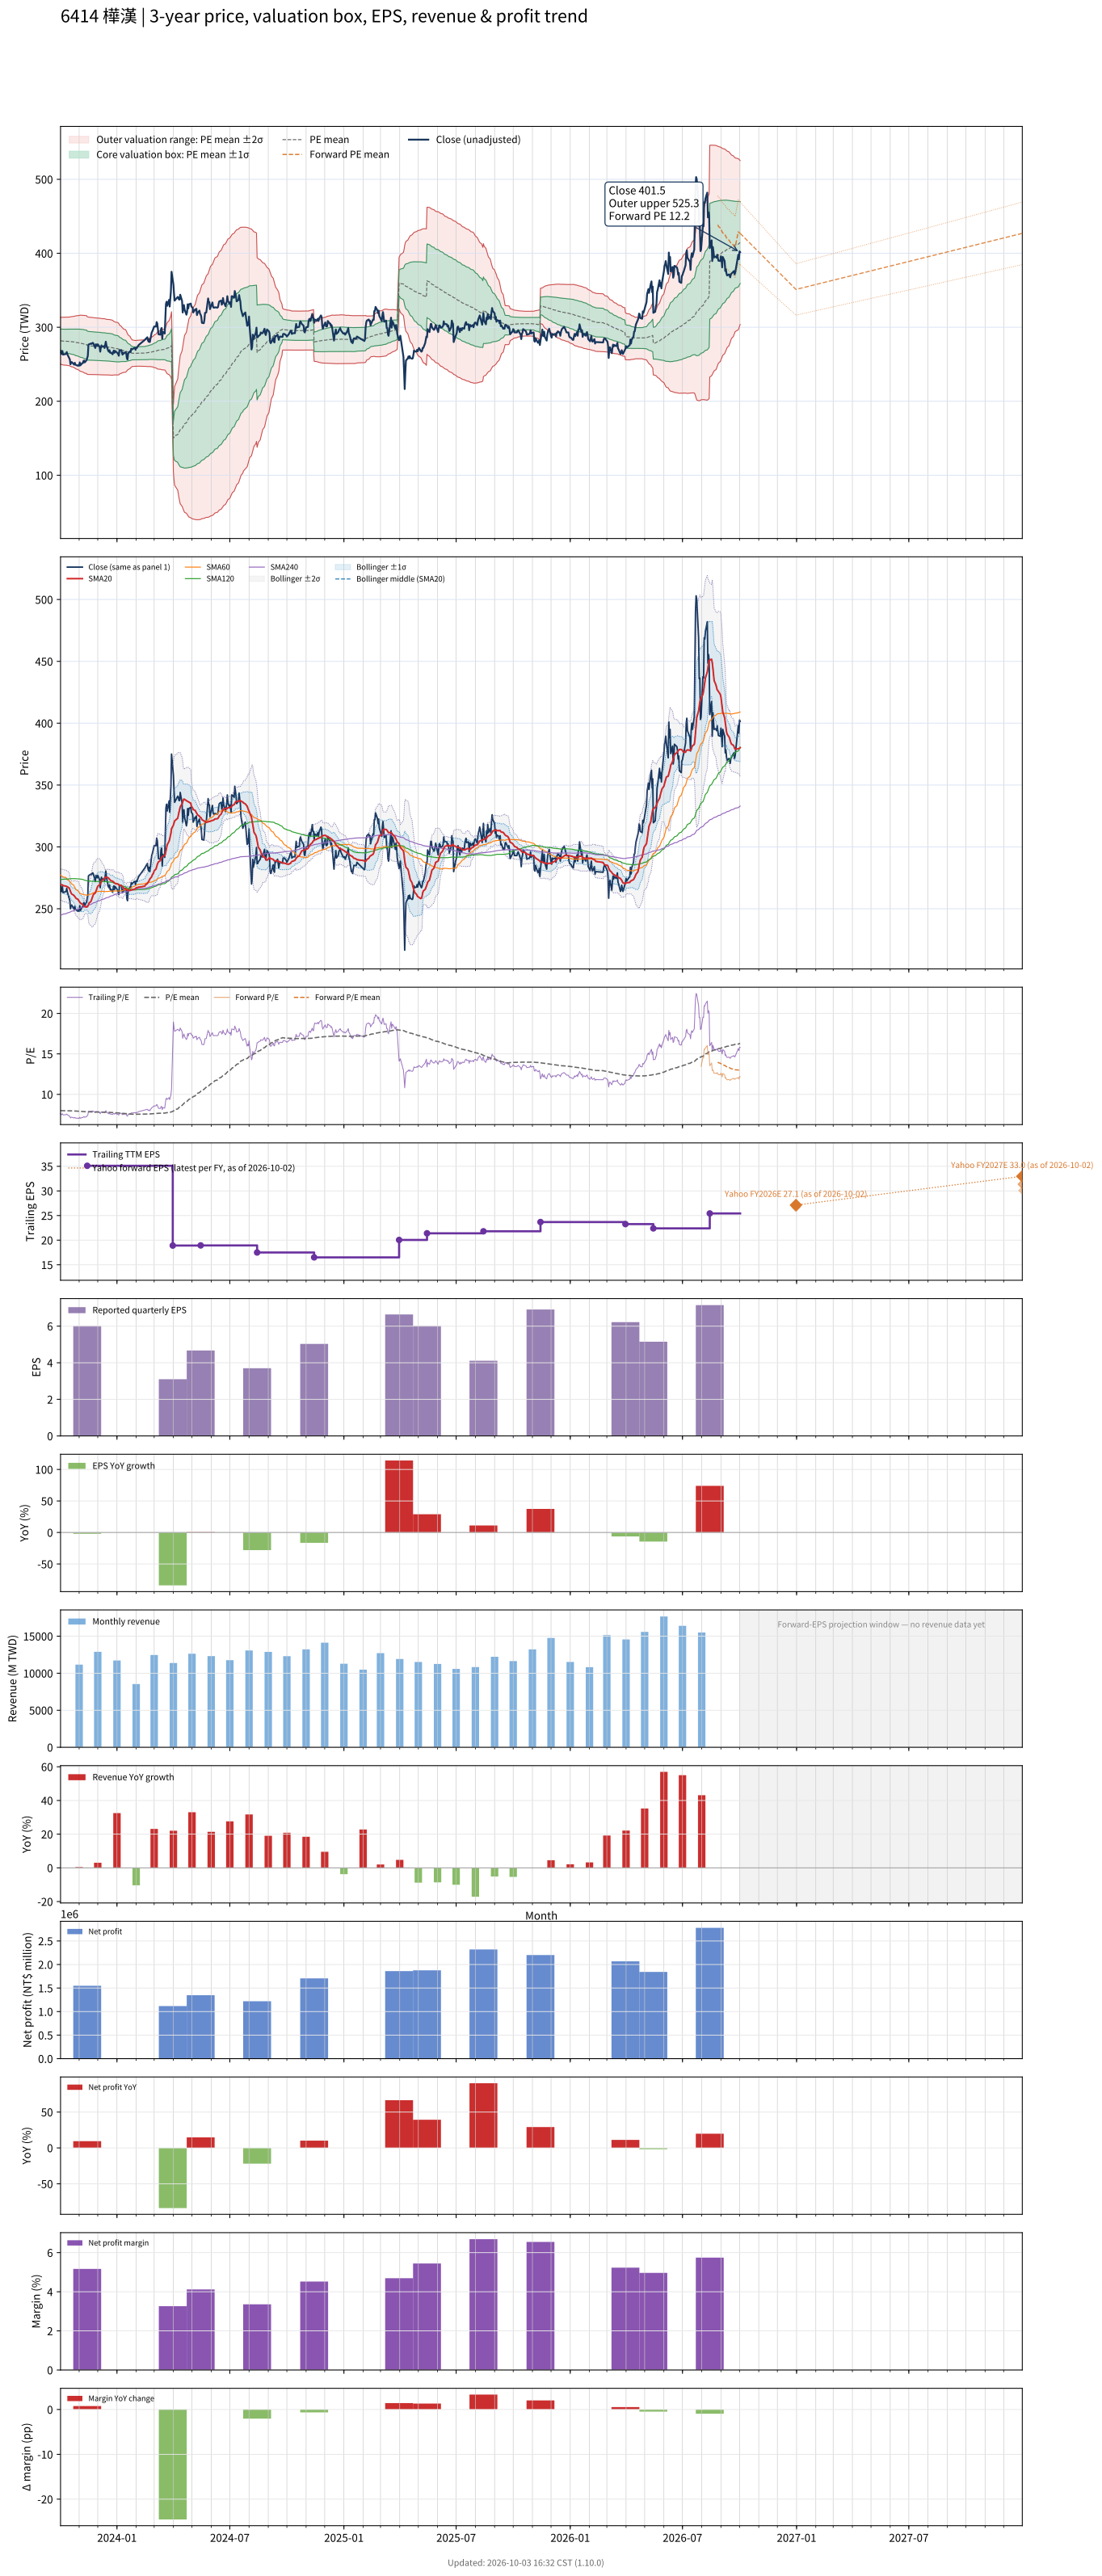

The table this chart was drawn from, first rows:
# chart-version: skill-stock-dynamic-val…
date, close, available_date, period_end, eps, ttm_eps, pe, pe_mean, pe_std, price_m2, price_m1, price_mean, price_p1, price_p2, as_of_date, forward_eps, forward_pe, forward_pe_mean, forward_pe_std, forward_price_m2, forward_price_m1, forward_price_mean, forward_price_p1, forward_price_p2
2023-10-02, 268.5, 2023-08-14, 2023-06-30, 5.14, 35.24, 7.619, 7.995, 0.4493, 250.1, 265.9, 281.7, 297.6, 313.4, , , , , , , , , , 
2023-10-03, 264, 2023-08-14, 2023-06-30, 5.14, 35.24, 7.491, 7.992, 0.4516, 249.8, 265.7, 281.6, 297.5, 313.4, , , , , , , , , , 
2023-10-04, 264, 2023-08-14, 2023-06-30, 5.14, 35.24, 7.491, 7.988, 0.4538, 249.5, 265.5, 281.5, 297.5, 313.5, , , , , , , , , , 
2023-10-05, 268, 2023-08-14, 2023-06-30, 5.14, 35.24, 7.605, 7.986, 0.4551, 249.3, 265.4, 281.4, 297.5, 313.5, , , , , , , , , , 
2023-10-06, 263, 2023-08-14, 2023-06-30, 5.14, 35.24, 7.463, 7.982, 0.4575, 249.1, 265.2, 281.3, 297.4, 313.5, , , , , , , , , , 
2023-10-11, 264, 2023-08-14, 2023-06-30, 5.14, 35.24, 7.491, 7.979, 0.4596, 248.8, 265, 281.2, 297.4, 313.6, , , , , , , , , , 
2023-10-12, 266.5, 2023-08-14, 2023-06-30, 5.14, 35.24, 7.562, 7.977, 0.4609, 248.6, 264.9, 281.1, 297.3, 313.6, , , , , , , , , , 
2023-10-13, 263.5, 2023-08-14, 2023-06-30, 5.14, 35.24, 7.477, 7.974, 0.463, 248.4, 264.7, 281, 297.3, 313.6, , , , , , , , , , 
2023-10-16, 258.5, 2023-08-14, 2023-06-30, 5.14, 35.24, 7.335, 7.971, 0.4659, 248.1, 264.5, 280.9, 297.3, 313.7, , , , , , , , , , 
2023-10-17, 256.5, 2023-08-14, 2023-06-30, 5.14, 35.24, 7.279, 7.969, 0.4686, 247.8, 264.3, 280.8, 297.3, 313.8, , , , , , , , , , 
2023-10-18, 250, 2023-08-14, 2023-06-30, 5.14, 35.24, 7.094, 7.964, 0.4745, 247.2, 263.9, 280.7, 297.4, 314.1, , , , , , , , , , 
2023-10-19, 252, 2023-08-14, 2023-06-30, 5.14, 35.24, 7.151, 7.961, 0.4783, 246.8, 263.7, 280.6, 297.4, 314.3, , , , , , , , , , 
2023-10-20, 253, 2023-08-14, 2023-06-30, 5.14, 35.24, 7.179, 7.959, 0.4818, 246.5, 263.5, 280.5, 297.4, 314.4, , , , , , , , , , 
2023-10-23, 250.5, 2023-08-14, 2023-06-30, 5.14, 35.24, 7.108, 7.955, 0.4867, 246, 263.2, 280.3, 297.5, 314.6, , , , , , , , , , 
2023-10-24, 249.5, 2023-08-14, 2023-06-30, 5.14, 35.24, 7.08, 7.95, 0.4926, 245.4, 262.8, 280.2, 297.5, 314.9, , , , , , , , , , 
2023-10-25, 252, 2023-08-14, 2023-06-30, 5.14, 35.24, 7.151, 7.944, 0.4978, 244.9, 262.4, 280, 297.5, 315, , , , , , , , , , 
2023-10-26, 249.5, 2023-08-14, 2023-06-30, 5.14, 35.24, 7.08, 7.939, 0.5038, 244.3, 262, 279.8, 297.5, 315.3, , , , , , , , , , 
2023-10-27, 249, 2023-08-14, 2023-06-30, 5.14, 35.24, 7.066, 7.932, 0.51, 243.6, 261.6, 279.5, 297.5, 315.5, , , , , , , , , , 
2023-10-30, 248, 2023-08-14, 2023-06-30, 5.14, 35.24, 7.037, 7.925, 0.5165, 242.9, 261.1, 279.3, 297.5, 315.7, , , , , , , , , , 
2023-10-31, 249, 2023-08-14, 2023-06-30, 5.14, 35.24, 7.066, 7.918, 0.5224, 242.2, 260.6, 279, 297.5, 315.9, , , , , , , , , , 
2023-11-01, 248, 2023-08-14, 2023-06-30, 5.14, 35.24, 7.037, 7.912, 0.5284, 241.6, 260.2, 278.8, 297.4, 316.1, , , , , , , , , , 
2023-11-02, 252.5, 2023-08-14, 2023-06-30, 5.14, 35.24, 7.165, 7.906, 0.5328, 241.1, 259.8, 278.6, 297.4, 316.2, , , , , , , , , , 
2023-11-03, 248.5, 2023-08-14, 2023-06-30, 5.14, 35.24, 7.052, 7.9, 0.5385, 240.4, 259.4, 278.4, 297.4, 316.3, , , , , , , , , , 
2023-11-06, 251.5, 2023-08-14, 2023-06-30, 5.14, 35.24, 7.137, 7.89, 0.5416, 239.9, 259, 278, 297.1, 316.2, , , , , , , , , , 
2023-11-07, 251.5, 2023-08-14, 2023-06-30, 5.14, 35.24, 7.137, 7.884, 0.5459, 239.4, 258.6, 277.8, 297.1, 316.3, , , , , , , , , , 
2023-11-08, 254.5, 2023-08-14, 2023-06-30, 5.14, 35.24, 7.222, 7.877, 0.5489, 238.9, 258.2, 277.6, 296.9, 316.3, , , , , , , , , , 
2023-11-09, 255, 2023-08-14, 2023-06-30, 5.14, 35.24, 7.236, 7.868, 0.5506, 238.5, 257.9, 277.3, 296.7, 316.1, , , , , , , , , , 
2023-11-10, 252.5, 2023-08-14, 2023-06-30, 5.14, 35.24, 7.165, 7.859, 0.5532, 238, 257.5, 277, 296.4, 315.9, , , , , , , , , , 
2023-11-13, 255.5, 2023-08-14, 2023-06-30, 5.14, 35.24, 7.25, 7.85, 0.5542, 237.6, 257.1, 276.6, 296.2, 315.7, , , , , , , , , , 
2023-11-14, 258.5, 2023-11-14, 2023-09-30, 6.02, 35.11, 7.363, 7.843, 0.5547, 236.4, 255.9, 275.4, 294.8, 314.3, , , , , , , , , , 
2023-11-15, 261.5, 2023-11-14, 2023-09-30, 6.02, 35.11, 7.448, 7.836, 0.5545, 236.2, 255.6, 275.1, 294.6, 314, , , , , , , , , , 
2023-11-16, 276.5, 2023-11-14, 2023-09-30, 6.02, 35.11, 7.875, 7.832, 0.5525, 236.2, 255.6, 275, 294.4, 313.8, , , , , , , , , , 
2023-11-17, 277, 2023-11-14, 2023-09-30, 6.02, 35.11, 7.889, 7.829, 0.551, 236.2, 255.5, 274.9, 294.2, 313.6, , , , , , , , , , 
2023-11-20, 278, 2023-11-14, 2023-09-30, 6.02, 35.11, 7.918, 7.827, 0.5507, 236.2, 255.5, 274.8, 294.2, 313.5, , , , , , , , , , 
2023-11-21, 277.5, 2023-11-14, 2023-09-30, 6.02, 35.11, 7.904, 7.825, 0.5496, 236.1, 255.4, 274.7, 294, 313.3, , , , , , , , , , 
2023-11-22, 278.5, 2023-11-14, 2023-09-30, 6.02, 35.11, 7.932, 7.823, 0.5488, 236.1, 255.4, 274.7, 293.9, 313.2, , , , , , , , , , 
2023-11-23, 279, 2023-11-14, 2023-09-30, 6.02, 35.11, 7.946, 7.82, 0.5472, 236.1, 255.4, 274.6, 293.8, 313, , , , , , , , , , 
2023-11-24, 278, 2023-11-14, 2023-09-30, 6.02, 35.11, 7.918, 7.818, 0.5464, 236.1, 255.3, 274.5, 293.7, 312.9, , , , , , , , , , 
2023-11-27, 272, 2023-11-14, 2023-09-30, 6.02, 35.11, 7.747, 7.815, 0.5455, 236.1, 255.2, 274.4, 293.5, 312.7, , , , , , , , , , 
2023-11-28, 277, 2023-11-14, 2023-09-30, 6.02, 35.11, 7.889, 7.813, 0.5449, 236, 255.2, 274.3, 293.4, 312.6, , , , , , , , , , 
2023-11-29, 276.5, 2023-11-14, 2023-09-30, 6.02, 35.11, 7.875, 7.812, 0.5448, 236, 255.2, 274.3, 293.4, 312.5, , , , , , , , , , 
2023-11-30, 275, 2023-11-14, 2023-09-30, 6.02, 35.11, 7.833, 7.81, 0.5444, 236, 255.1, 274.2, 293.3, 312.4, , , , , , , , , , 
2023-12-01, 277, 2023-11-14, 2023-09-30, 6.02, 35.11, 7.889, 7.809, 0.5439, 236, 255.1, 274.2, 293.3, 312.4, , , , , , , , , , 
2023-12-04, 273.5, 2023-11-14, 2023-09-30, 6.02, 35.11, 7.79, 7.806, 0.5433, 235.9, 255, 274.1, 293.2, 312.2, , , , , , , , , , 
2023-12-05, 267, 2023-11-14, 2023-09-30, 6.02, 35.11, 7.605, 7.803, 0.5434, 235.8, 254.9, 274, 293, 312.1, , , , , , , , , , 
2023-12-06, 272.5, 2023-11-14, 2023-09-30, 6.02, 35.11, 7.761, 7.8, 0.5426, 235.8, 254.8, 273.9, 292.9, 312, , , , , , , , , , 
2023-12-07, 275.5, 2023-11-14, 2023-09-30, 6.02, 35.11, 7.847, 7.798, 0.5416, 235.7, 254.8, 273.8, 292.8, 311.8, , , , , , , , , , 
2023-12-08, 273.5, 2023-11-14, 2023-09-30, 6.02, 35.11, 7.79, 7.795, 0.5406, 235.7, 254.7, 273.7, 292.7, 311.6, , , , , , , , , , 
2023-12-11, 274.5, 2023-11-14, 2023-09-30, 6.02, 35.11, 7.818, 7.794, 0.5404, 235.7, 254.7, 273.6, 292.6, 311.6, , , , , , , , , , 
2023-12-12, 272, 2023-11-14, 2023-09-30, 6.02, 35.11, 7.747, 7.792, 0.5402, 235.6, 254.6, 273.6, 292.5, 311.5, , , , , , , , , , 
2023-12-13, 276.5, 2023-11-14, 2023-09-30, 6.02, 35.11, 7.875, 7.79, 0.5394, 235.6, 254.6, 273.5, 292.4, 311.4, , , , , , , , , , 
2023-12-14, 280.5, 2023-11-14, 2023-09-30, 6.02, 35.11, 7.989, 7.786, 0.5368, 235.7, 254.5, 273.4, 292.2, 311.1, , , , , , , , , , 
2023-12-15, 275.5, 2023-11-14, 2023-09-30, 6.02, 35.11, 7.847, 7.782, 0.5338, 235.7, 254.5, 273.2, 292, 310.7, , , , , , , , , , 
2023-12-18, 268, 2023-11-14, 2023-09-30, 6.02, 35.11, 7.633, 7.779, 0.5338, 235.6, 254.4, 273.1, 291.9, 310.6, , , , , , , , , , 
2023-12-19, 267, 2023-11-14, 2023-09-30, 6.02, 35.11, 7.605, 7.777, 0.5339, 235.5, 254.3, 273, 291.8, 310.5, , , , , , , , , , 
2023-12-20, 269, 2023-11-14, 2023-09-30, 6.02, 35.11, 7.662, 7.774, 0.5337, 235.5, 254.2, 272.9, 291.7, 310.4, , , , , , , , , , 
2023-12-21, 265.5, 2023-11-14, 2023-09-30, 6.02, 35.11, 7.562, 7.771, 0.5338, 235.3, 254.1, 272.8, 291.6, 310.3, , , , , , , , , , 
2023-12-22, 266, 2023-11-14, 2023-09-30, 6.02, 35.11, 7.576, 7.766, 0.533, 235.2, 254, 272.7, 291.4, 310.1, , , , , , , , , , 
2023-12-25, 263.5, 2023-11-14, 2023-09-30, 6.02, 35.11, 7.505, 7.757, 0.5282, 235.3, 253.8, 272.4, 290.9, 309.4, , , , , , , , , , 
... 670 more rows
